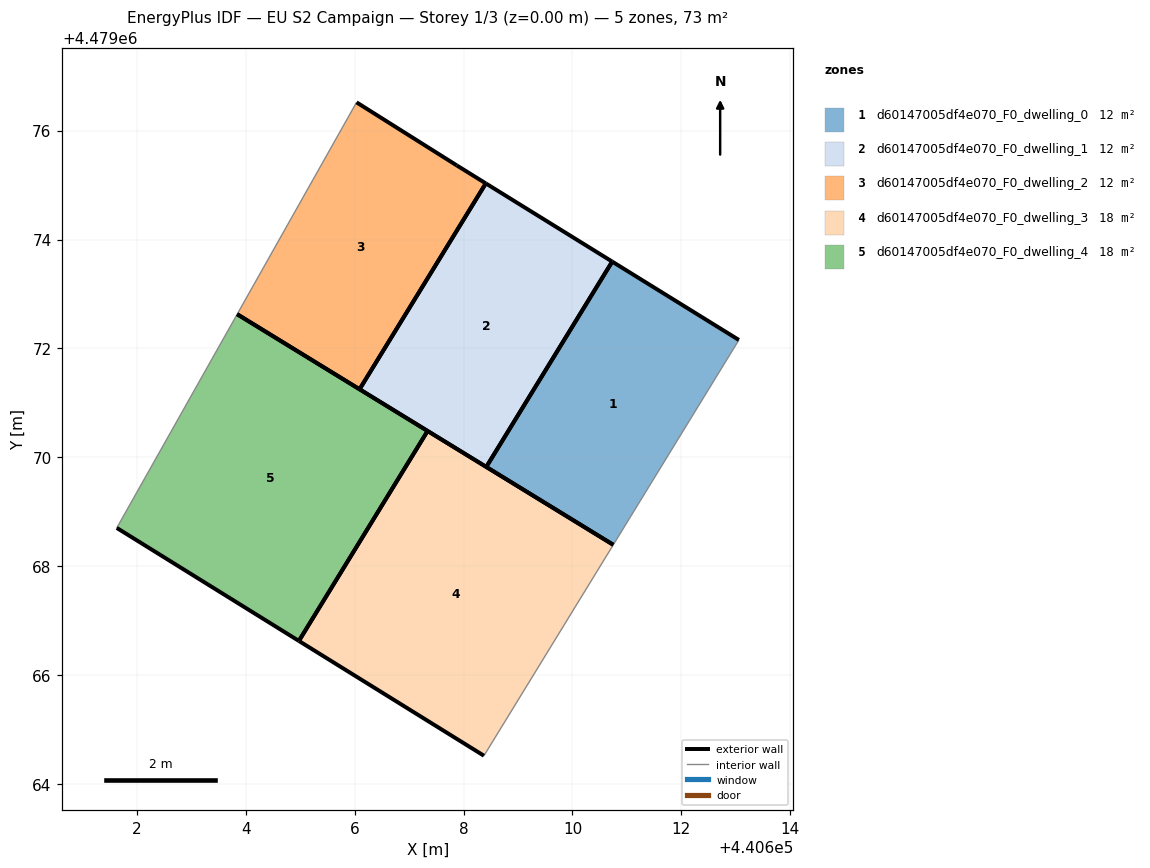
=== STOREY PLAN SPEC (per zone: floor XY polygon, exterior-wall plan segments, windows/doors) ===
zone 1: d60147005df4e070_F0_dwelling_0  (12.1 m²)
  floor: (440610.75, 4479068.39) (440613.06, 4479072.16) (440610.73, 4479073.59) (440608.42, 4479069.83)
  exterior wall: (440610.73, 4479073.59) – (440613.06, 4479072.16)  [2.7 m]
  exterior wall: (440610.75, 4479068.39) – (440608.42, 4479069.83)  [2.7 m]
  exterior wall: (440608.42, 4479069.83) – (440610.73, 4479073.59)  [4.4 m]
  interior walls: 1
zone 2: d60147005df4e070_F0_dwelling_1  (12.1 m²)
  floor: (440608.42, 4479069.83) (440610.73, 4479073.59) (440608.41, 4479075.03) (440606.09, 4479071.25)
  exterior wall: (440608.42, 4479069.83) – (440606.09, 4479071.25)  [2.7 m]
  exterior wall: (440608.41, 4479075.03) – (440610.73, 4479073.59)  [2.7 m]
  exterior wall: (440610.73, 4479073.59) – (440608.42, 4479069.83)  [4.4 m]
  exterior wall: (440606.09, 4479071.25) – (440608.41, 4479075.03)  [4.4 m]
zone 3: d60147005df4e070_F0_dwelling_2  (12.1 m²)
  floor: (440606.09, 4479071.25) (440608.41, 4479075.03) (440607.88, 4479075.36) (440606.04, 4479076.52) (440603.84, 4479072.63)
  exterior wall: (440607.88, 4479075.36) – (440608.41, 4479075.03)  [0.6 m]
  exterior wall: (440606.09, 4479071.25) – (440603.84, 4479072.63)  [2.6 m]
  exterior wall: (440606.04, 4479076.52) – (440607.88, 4479075.36)  [2.2 m]
  exterior wall: (440608.41, 4479075.03) – (440606.09, 4479071.25)  [4.4 m]
  interior walls: 1
zone 4: d60147005df4e070_F0_dwelling_3  (18.1 m²)
  floor: (440608.38, 4479064.52) (440610.75, 4479068.39) (440607.34, 4479070.49) (440604.98, 4479066.63)
  exterior wall: (440608.38, 4479064.52) – (440604.98, 4479066.63)  [4.0 m]
  exterior wall: (440607.34, 4479070.49) – (440610.75, 4479068.39)  [4.0 m]
  exterior wall: (440604.98, 4479066.63) – (440607.34, 4479070.49)  [4.5 m]
  interior walls: 1
zone 5: d60147005df4e070_F0_dwelling_4  (18.1 m²)
  floor: (440604.98, 4479066.63) (440607.34, 4479070.49) (440603.84, 4479072.63) (440601.63, 4479068.71)
  exterior wall: (440604.98, 4479066.63) – (440601.63, 4479068.71)  [3.9 m]
  exterior wall: (440603.84, 4479072.63) – (440607.34, 4479070.49)  [4.1 m]
  exterior wall: (440607.34, 4479070.49) – (440604.98, 4479066.63)  [4.5 m]
  interior walls: 1

=== DERIVED (storey summary) ===
Building: EU S2 Campaign
Storey: 1 of 3  (floor level z = 0.00 m)
Storey gross floor area: 72.5 m²
Zones on this storey: 5
  - d60147005df4e070_F0_dwelling_0: floor 12.1 m²; exterior wall 9.9 m (29.7 m²); WWR 0.0%
  - d60147005df4e070_F0_dwelling_1: floor 12.1 m²; exterior wall 14.3 m (42.9 m²); WWR 0.0%
  - d60147005df4e070_F0_dwelling_2: floor 12.1 m²; exterior wall 9.9 m (29.6 m²); WWR 0.0%
  - d60147005df4e070_F0_dwelling_3: floor 18.1 m²; exterior wall 12.5 m (37.6 m²); WWR 0.0%
  - d60147005df4e070_F0_dwelling_4: floor 18.1 m²; exterior wall 12.6 m (37.7 m²); WWR 0.0%
Zone adjacency: (none detected)